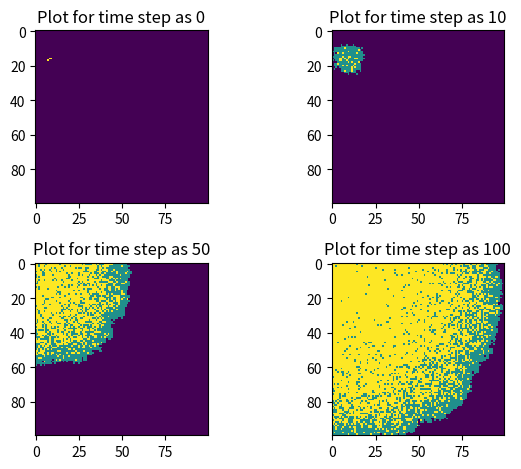

Source code (Python):
import numpy as np
import matplotlib.pyplot as plt
from matplotlib import cm

'''
Generally speaking, I split this process into four steps.

First, to find the susceptible(0) neighbors of each infected person, and to randomly choose
those will be infected at beta rate.
Second, randomly choose recovered ones at gamma rate in infected population.
Fourth, infect those who selected to be infected(1).

Then, the for loop will run in time course to simulate the whole process.

However, to make sure the recently-infected person won't recover immediately, in the for loop,
the order of each step will change a little bit.
First, the infected ones should be found at first.
In each time step, the selected recover population will firstly recover and change to 2.
Then, the susceptible neighbor(0) will be found and select some of them waiting for infection.
Then, the selected ones will be infected(1).

After the for loop, I select four time steps like 0, 10, 50 and 100 to draw the plot
and let them show at the same time, to see the trendency of infection and recovery.
'''

size = 100
beta = 0.3
gamma = 0.05
time_step  = 100
population = np.zeros((size,size))
outbreak = np.random.choice(range(size), 2)
population[outbreak[0], outbreak[1]] = 1

def neighbor(x, y, new_infection):
    for dx in [-1, 0, 1]:
        for dy in [-1, 0, 1]:                
            if dx == 0 and dy == 0:
                continue
            nx = x + dx
            ny = y + dy
            if 0 <= nx < size and 0 <= ny < size:
                if population[nx, ny] == 0:
                    infection_list = np.random.choice([0,1], 1, p = [1-beta, beta])
                    if infection_list == 1:
                        new_infection.append((nx, ny))

def recover(population, infected_list):
    for x, y in infected_list:
        recovery_list = np.random.choice([0,1], 1, p = [1-gamma, gamma])
        if recovery_list == 1:
            population[x, y] = 2

def infect(x, y):
    population[x, y] = 1

for i in range(time_step +1):
    infected_ones = np.where(population == 1)
    infected_list = list(zip(infected_ones[0],infected_ones[1]))
    recover(population, infected_list)
    new_infection =[]
    for x, y in infected_list:
        neighbor(x, y, new_infection)
    for x, y in new_infection:
        infect(x, y)
    
    print_times = [0, 10, 50, 100]
    if i in print_times:
        plt.subplot(2, 2, print_times.index(i) + 1)
        plt.imshow(population, cmap='viridis', interpolation='nearest')
        plt.title(f"Plot for time step as {i}")

plt.tight_layout()
plt.show()
